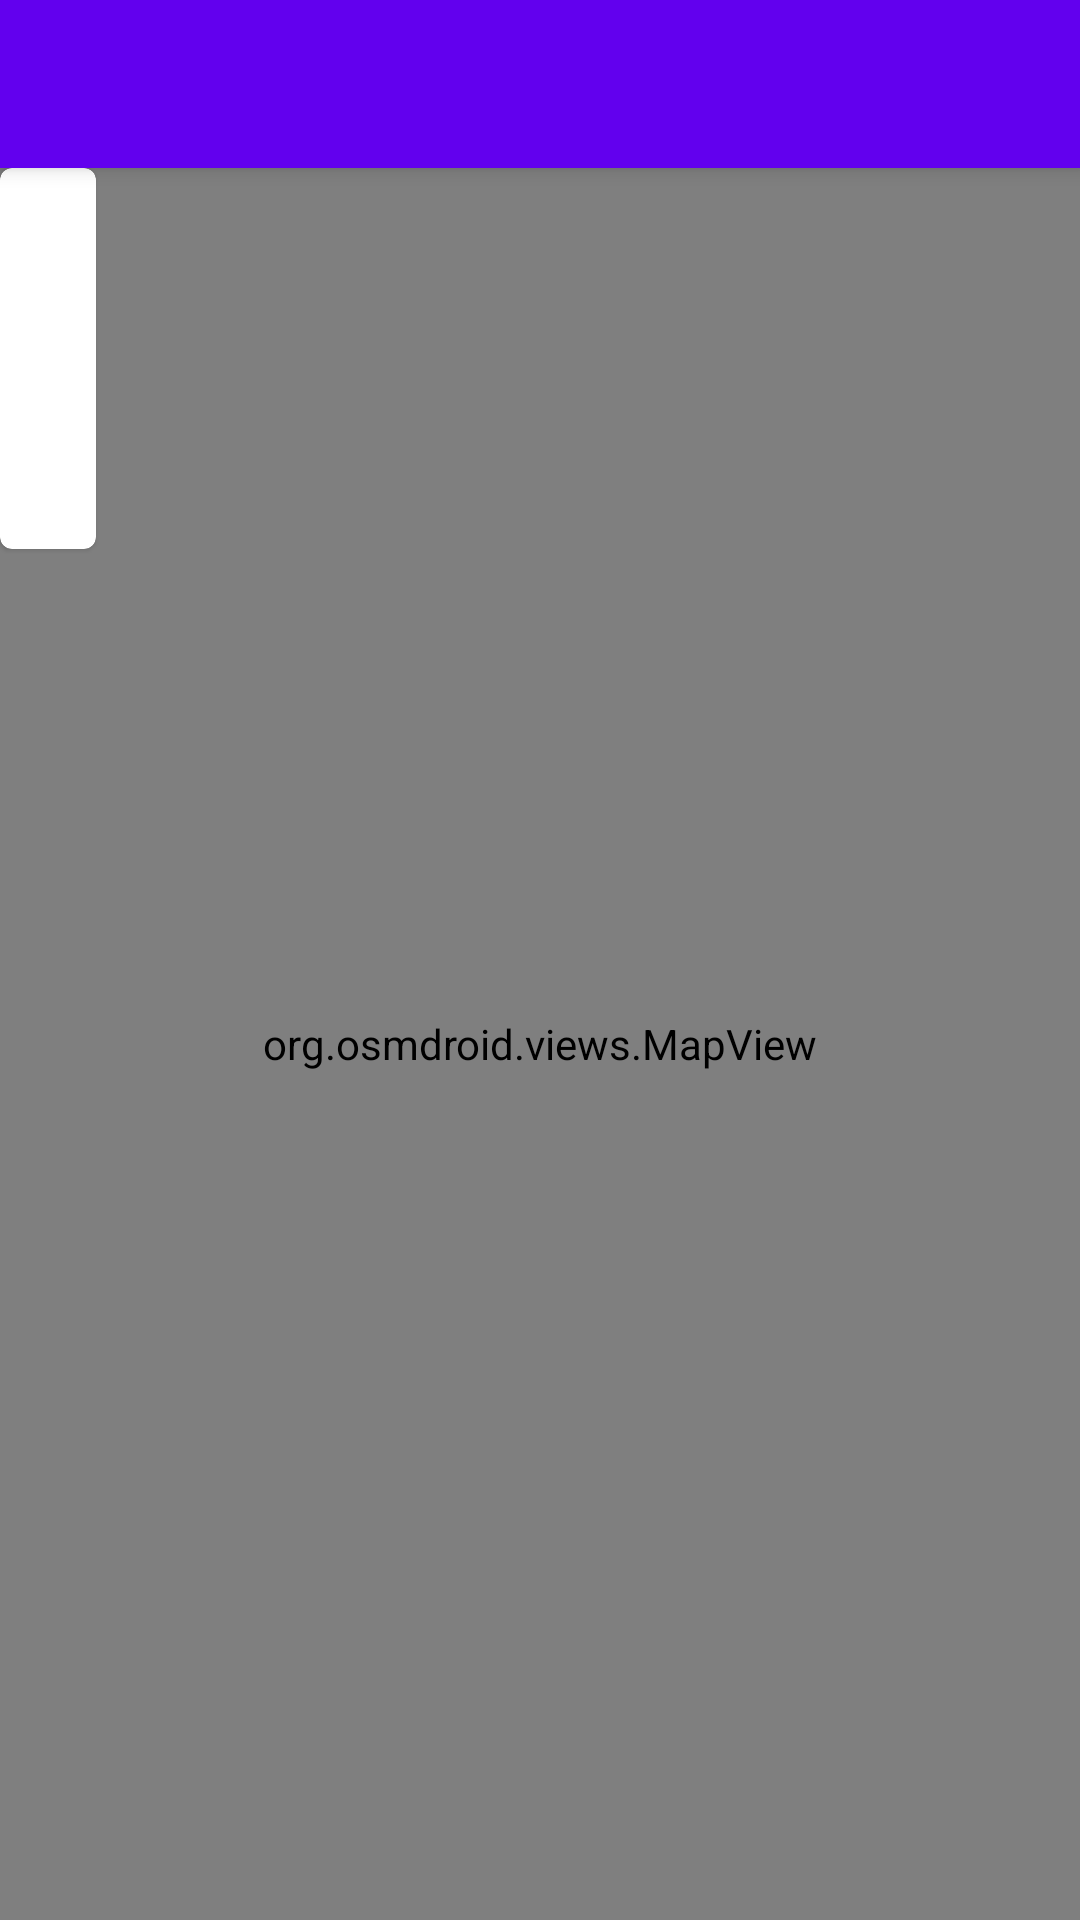

Produce the Android XML layout that renders to this screen, including the resource entries it uses.
<!-- AndroidManifest.xml: application theme Theme.TestAlarStudios -->
<!-- res/layout/fragment_details.xml -->
<?xml version="1.0" encoding="utf-8"?>
<androidx.coordinatorlayout.widget.CoordinatorLayout xmlns:android="http://schemas.android.com/apk/res/android"
    xmlns:app="http://schemas.android.com/apk/res-auto"
    xmlns:tools="http://schemas.android.com/tools"
    android:layout_width="match_parent"
    android:layout_height="match_parent"
    tools:context=".ui.DetailsFragment">

    <androidx.constraintlayout.widget.ConstraintLayout
        android:layout_width="match_parent"
        android:layout_height="match_parent"
        app:layout_behavior="@string/appbar_scrolling_view_behavior">

        <org.osmdroid.views.MapView
            android:id="@+id/map_view"
            android:layout_width="match_parent"
            android:layout_height="match_parent" />

        <com.google.android.material.card.MaterialCardView
            android:layout_width="wrap_content"
            android:layout_height="wrap_content"
            app:contentPadding="16dp"
            app:layout_constraintStart_toStartOf="parent"
            app:layout_constraintTop_toTopOf="parent">

            <LinearLayout
                android:layout_width="match_parent"
                android:layout_height="match_parent"
                android:orientation="vertical">

                <TextView
                    android:id="@+id/label_id"
                    android:layout_width="wrap_content"
                    android:layout_height="wrap_content" />

                <TextView
                    android:id="@+id/label_name"
                    android:layout_width="wrap_content"
                    android:layout_height="wrap_content" />

                <TextView
                    android:id="@+id/label_country"
                    android:layout_width="wrap_content"
                    android:layout_height="wrap_content" />

                <TextView
                    android:id="@+id/label_lat"
                    android:layout_width="wrap_content"
                    android:layout_height="wrap_content" />

                <TextView
                    android:id="@+id/label_lon"
                    android:layout_width="wrap_content"
                    android:layout_height="wrap_content" />
            </LinearLayout>
        </com.google.android.material.card.MaterialCardView>
    </androidx.constraintlayout.widget.ConstraintLayout>

    <com.google.android.material.appbar.AppBarLayout
        android:id="@+id/app_bar"
        android:layout_width="match_parent"
        android:layout_height="wrap_content">

        <androidx.appcompat.widget.Toolbar
            android:id="@+id/toolbar"
            android:layout_width="match_parent"
            android:layout_height="wrap_content" />
    </com.google.android.material.appbar.AppBarLayout>

</androidx.coordinatorlayout.widget.CoordinatorLayout>
<!-- resources referenced by this layout -->
<resources>
  <style name="Theme.TestAlarStudios" parent="Theme.MaterialComponents.DayNight.NoActionBar">
          
          <item name="colorPrimary">@color/purple_500</item>
          <item name="colorPrimaryVariant">@color/purple_700</item>
          <item name="colorOnPrimary">@color/white</item>
          
          <item name="colorSecondary">@color/teal_200</item>
          <item name="colorSecondaryVariant">@color/teal_700</item>
          <item name="colorOnSecondary">@color/black</item>
          
          <item name="android:statusBarColor" tools:targetApi="l">?attr/colorPrimaryVariant</item>
          
  
          <item name="android:textAllCaps">false</item>
      </style>
  <!-- not gathered from this repository: default colours our renderer supplied (Android Studio template values) -->
  <color name="purple_500">#FF6200EE</color>
  <color name="purple_700">#FF3700B3</color>
  <color name="teal_200">#FF03DAC5</color>
  <color name="teal_700">#FF018786</color>
  <color name="black">#FF000000</color>
  <color name="white">#FFFFFFFF</color>
</resources>
